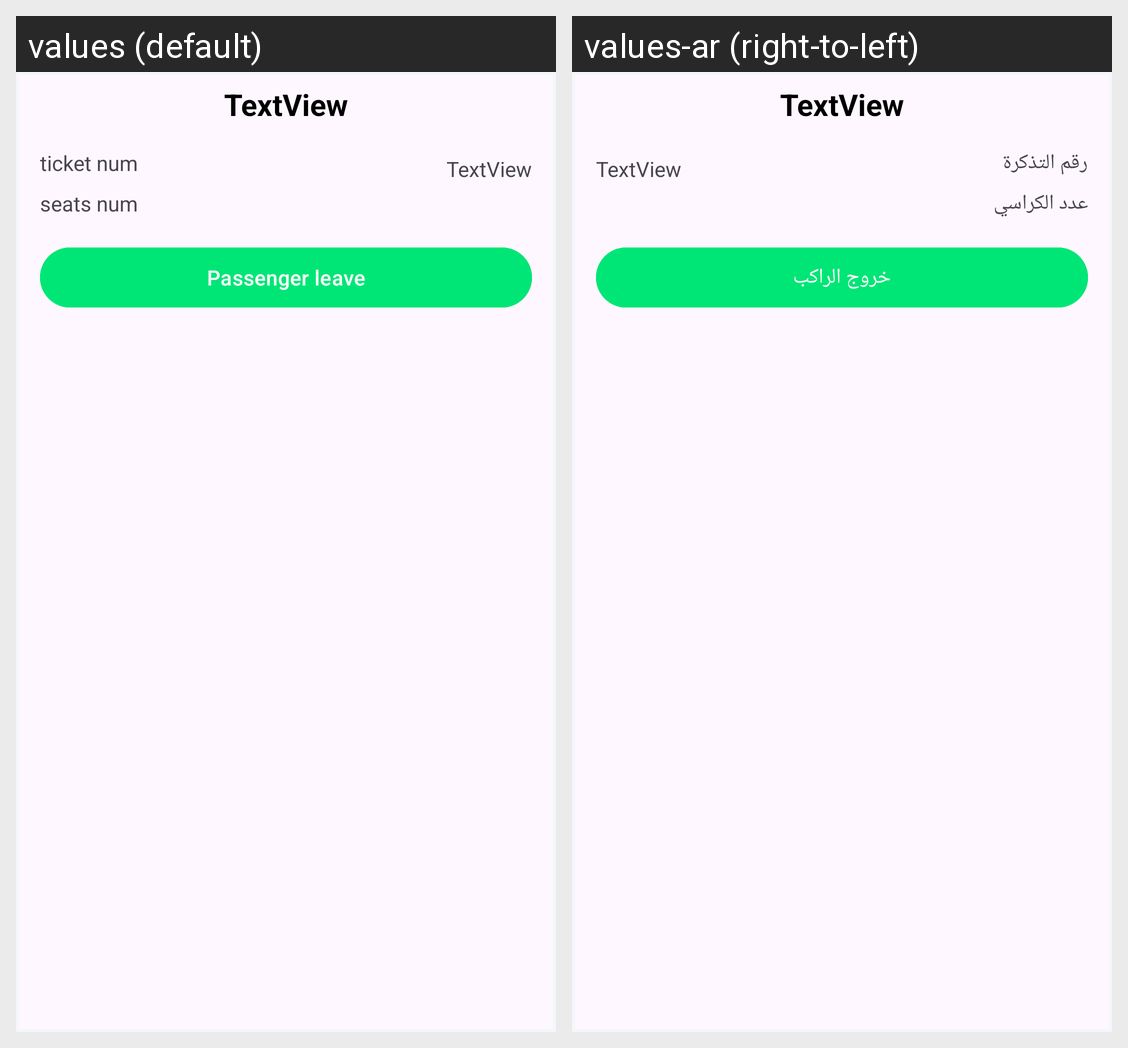

The Android screen above is rendered under two locales of the same app. Produce the string resources it draws, with the default and per-locale values.
Android screen res/layout/passenger_exit_item.xml rendered under 2 locales, left to right: values (default), values-ar (right-to-left). Device: Nexus 5 (rendered at 1080×1920; each locale shown at half size, 540×960, under a caption strip naming it); theme Theme.Wassalni.
Strings drawn on this screen, with the default value and each locale's value (text and hints the layout hard-codes, and strings that could not be matched under every locale, appear in the picture but are not listed):

ticket
  values: ticket num
  values-ar: رقم التذكرة

seats_num
  values: seats num
  values-ar: عدد الكراسي

passenger_leave
  values: Passenger leave
  values-ar: خروج الراكب
